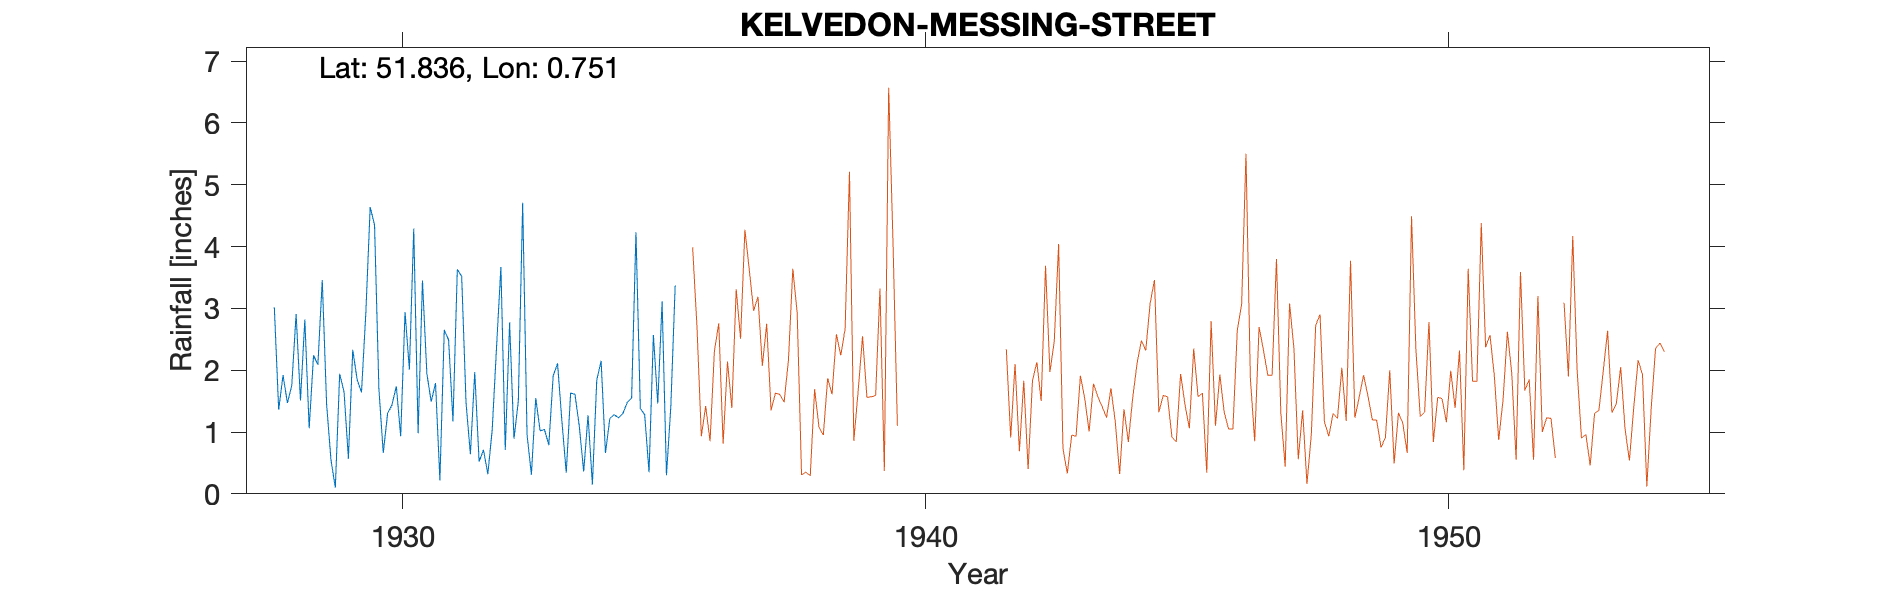

The table this chart was drawn from, first rows:
KELVEDON-MESSING-STREET (VICARAGE), , , , , , , , , , , , , , , , , , , , , , , 
Grid ref, TL8965518839, Long, 0.7513, Lat, 51.84, Elevation, 120, ft, , , , , , , , , , , , , , , 
Station no, 1299, , , , , , , , , , , , , , , , , , , , , , 
, 1920, 1921, 1922, 1923, 1924, 1925, 1926, 1927, 1928, 1929, 1930, 1931, 1932, 1933, 1934, 1935, 1936, 1937, 1938, 1939, 1940, , 
January, , , , , , , , , 3.02, 1.45, 1.7, 1.49, 0.71, 1.55, 1.27, 1.38, , , , , , , 
February, , , , , , , , , 1.36, 0.55, 0.66, 1.79, 0.32, 1.02, 0.15, 1.28, , , , , , , 
March, , , , , , , , , 1.92, 0.1, 1.3, 0.22, 1.03, 1.04, 1.84, 0.35, , , , , , , 
April, , , , , , , , , 1.47, 1.94, 1.44, 2.65, 2.37, 0.79, 2.15, 2.57, , , , , , , 
May, , , , , , , , , 1.75, 1.65, 1.74, 2.49, 3.67, 1.91, 0.66, 1.46, , , , , , , 
June, , , , , , , , , 2.91, 0.57, 0.93, 1.17, 0.71, 2.11, 1.22, 3.11, , , , , , , 
July, , , , , , , , , 1.51, 2.33, 2.94, 3.63, 2.77, 1.18, 1.28, 0.3, , , , , , , 
August, , , , , , , , , 2.82, 1.85, 2.01, 3.52, 0.89, 0.34, 1.23, 1.41, , , , , , , 
September, , , , , , , , , 1.06, 1.64, 4.29, 1.47, 1.5, 1.63, 1.3, 3.37, , , , , , , 
October, , , , , , , , , 2.24, 2.92, 0.98, 0.64, 4.71, 1.61, 1.48, , , , , , , , 
November, , , , , , , , , 2.09, 4.64, 3.45, 1.97, 0.96, 1.09, 1.55, , , , , , , , 
December, , , , , , , , , 3.46, 4.35, 1.95, 0.52, 0.31, 0.36, 4.23, , , , , , , , 
Total, , , , , , , , , 25.61, 23.99, 23.39, 21.56, 19.95, 14.63, 18.36, , , , , , , , 
1936 Gauge moved, , , , , , , , , , , , , , , , , , , , , , , 
